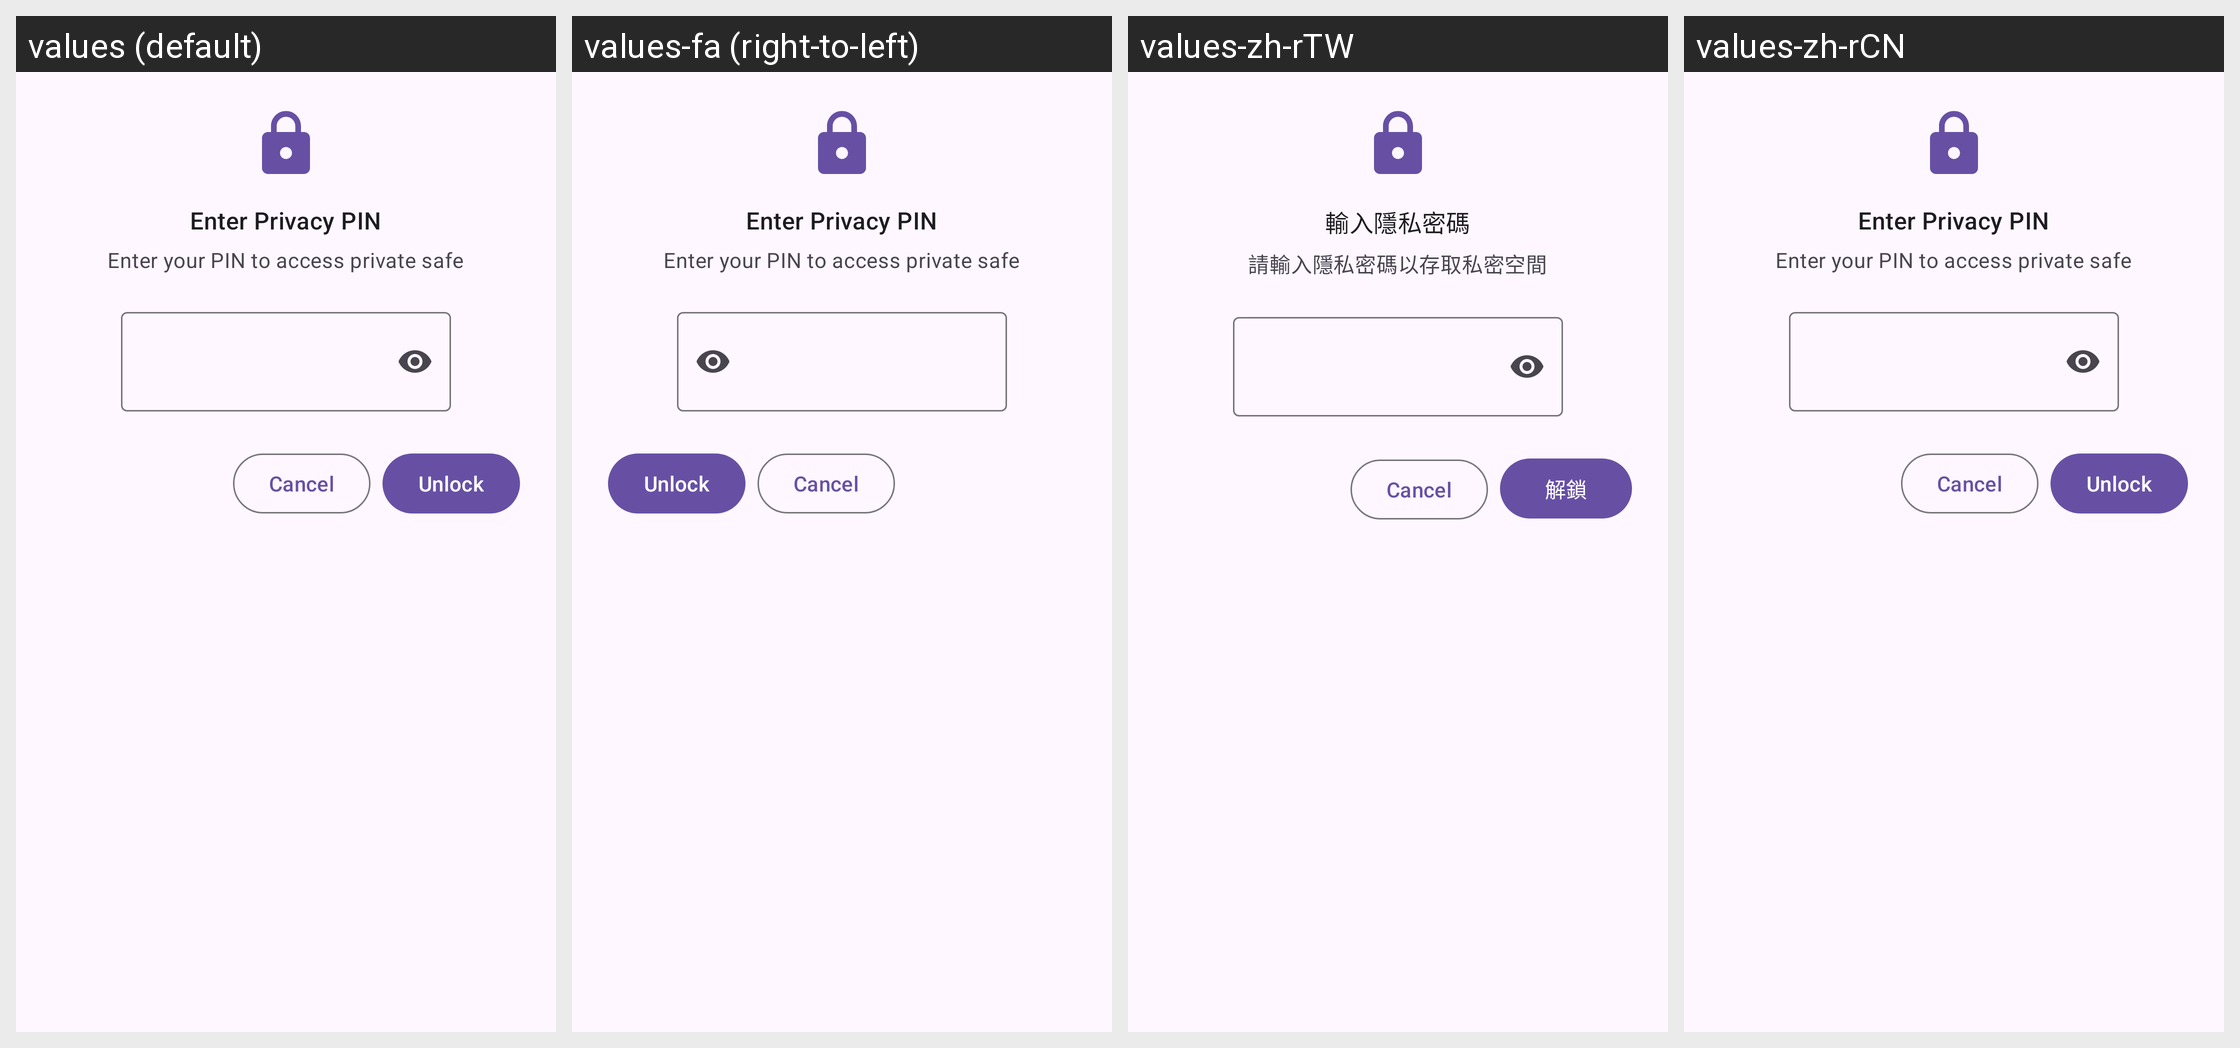

The Android screen above is rendered under several locales of the same app. Produce the string resources it draws, with the default and per-locale values.
Android screen res/layout/dialog_privacy_pin.xml rendered under 4 locales, left to right: values (default), values-fa (right-to-left), values-zh-rTW, values-zh-rCN. Device: Nexus 5 (rendered at 1080×1920; each locale shown at half size, 540×960, under a caption strip naming it); theme Theme.Glimpse.
Other locales in the repository, not shown: values-fr, values-pt-rBR, values-pt-rPT, values-ru, values-sl.
Strings drawn on this screen, with the default value and each locale's value (text and hints the layout hard-codes, and strings that could not be matched under every locale, appear in the picture but are not listed):

privacy_pin_enter_title
  values: Enter Privacy PIN
  values-fa: Enter Privacy PIN  [not translated; the default value is used]
  values-zh-rTW: 輸入隱私密碼
  values-zh-rCN: Enter Privacy PIN  [not translated; the default value is used]

privacy_pin_enter_subtitle
  values: Enter your PIN to access private safe
  values-fa: Enter your PIN to access private safe  [not translated; the default value is used]
  values-zh-rTW: 請輸入隱私密碼以存取私密空間
  values-zh-rCN: Enter your PIN to access private safe  [not translated; the default value is used]

privacy_pin_unlock
  values: Unlock
  values-fa: Unlock  [not translated; the default value is used]
  values-zh-rTW: 解鎖
  values-zh-rCN: Unlock  [not translated; the default value is used]
